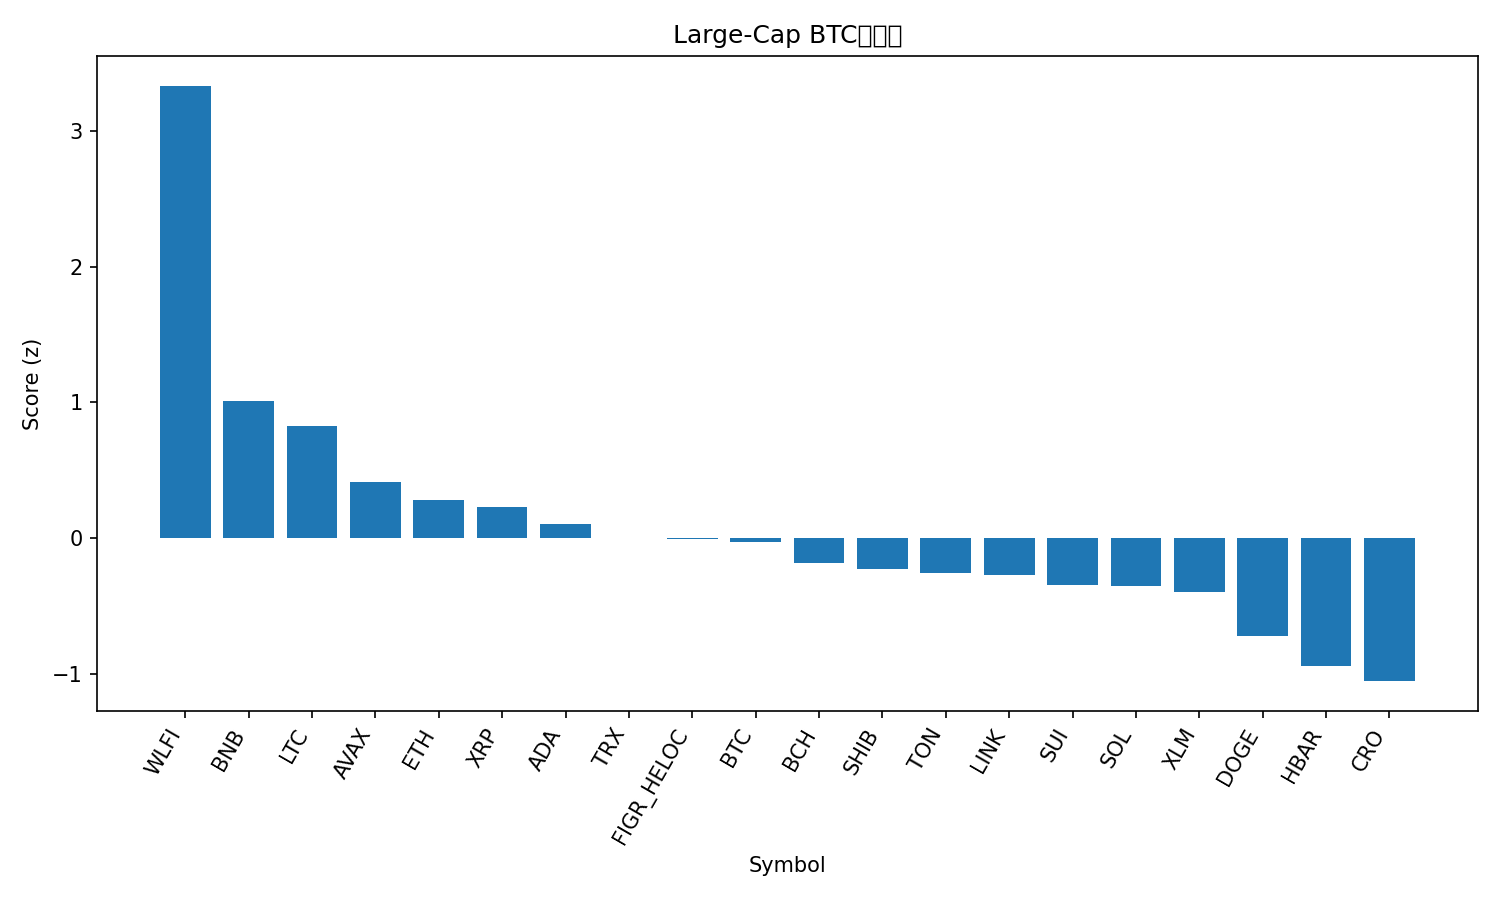

The data file committed next to this chart (first rows):
rank, name, symbol, price_btc, price_usd, pct_1h_btc, pct_24h_btc, pct_7d_btc, market_cap_rank, market_cap_usd, volume_usd, score
1, World Liberty Financial, WLFI, 2.12e-06, 0.2445, 1.484, 9.677, 14.8, 34, 6660455818, 1137519687, 3.331
2, BNB, BNB, 0.009131, 1055, 0.219, 3.78, 13.81, 5, 146835347073, 3389090172, 1.013
3, Litecoin, LTC, 0.001, 115.5, 0.5977, 1.185, 0.4923, 26, 8817902918, 334565398, 0.8232
4, Avalanche, AVAX, 0.0002861, 33.05, 0.2556, -1.376, 13.24, 18, 13955679779, 702871863, 0.4131
5, Ethereum, ETH, 0.03884, 4488, 0.2879, 0.08764, -2.299, 2, 541556538729, 14495340322, 0.2826
6, XRP, XRP, 2.581e-05, 2.98, 0.2465, 0.1742, -1.212, 3, 178221324994, 2944700863, 0.2288
7, Cardano, ADA, 7.68e-06, 0.8871, 0.2521, -1.081, -0.08557, 11, 32376644020, 1152533318, 0.1049
8, TRON, TRX, 2.98e-06, 0.3441, 0.144, -0.5575, -1.054, 10, 32565780520, 576674187, 0.003448
9, Figure Heloc, FIGR_HELOC, 8.64e-06, 1.0, 0.0, 0.6574, 0.06636, 20, 12582021563, 511330, -0.006874
10, Bitcoin, BTC, 1.0, 115527, 0.0, 0.0, 0.0, 1, 2301890952826, 18634933832, -0.02972
11, Bitcoin Cash, BCH, 0.005162, 596.5, -0.01882, -0.6907, 0.4094, 22, 11886951975, 198266435, -0.1824
12, Shiba Inu, SHIB, 1.11593e-10, 1.289e-05, 0.05608, -0.5863, -5.396, 31, 7594584689, 147927847, -0.2244
13, Toncoin, TON, 2.654e-05, 3.07, 0.01069, -0.8565, -3.23, 29, 7802703001, 89279895, -0.2589
14, Chainlink, LINK, 0.0002, 23.11, 0.01628, -0.9943, -3.506, 14, 15664487412, 405287677, -0.2738
15, Sui, SUI, 3.146e-05, 3.63, -0.06155, -1.337, -1.018, 19, 12963585421, 642520079, -0.3481
16, Solana, SOL, 0.002063, 238.3, -0.1138, -0.6065, -2.484, 6, 129371335567, 3321342003, -0.3501
17, Stellar, XLM, 3.31e-06, 0.3821, -0.03206, -1.938, -1.552, 21, 12177885097, 140180672, -0.3991
18, Dogecoin, DOGE, 2.3e-06, 0.2658, -0.3599, -0.6867, -4.069, 8, 40110140745, 1503942099, -0.7204
19, Hedera, HBAR, 2.04e-06, 0.2358, -0.3637, -3.058, -1.25, 25, 10000915487, 133124285, -0.9442
20, Cronos, CRO, 1.92e-06, 0.2224, -0.2714, -3.955, -5.816, 30, 7739484035, 32083022, -1.053
21, Hyperliquid, HYPE, 0.0004509, 52.07, -0.4563, -5.927, -3.78, 16, 14096039106, 471598874, -1.468
